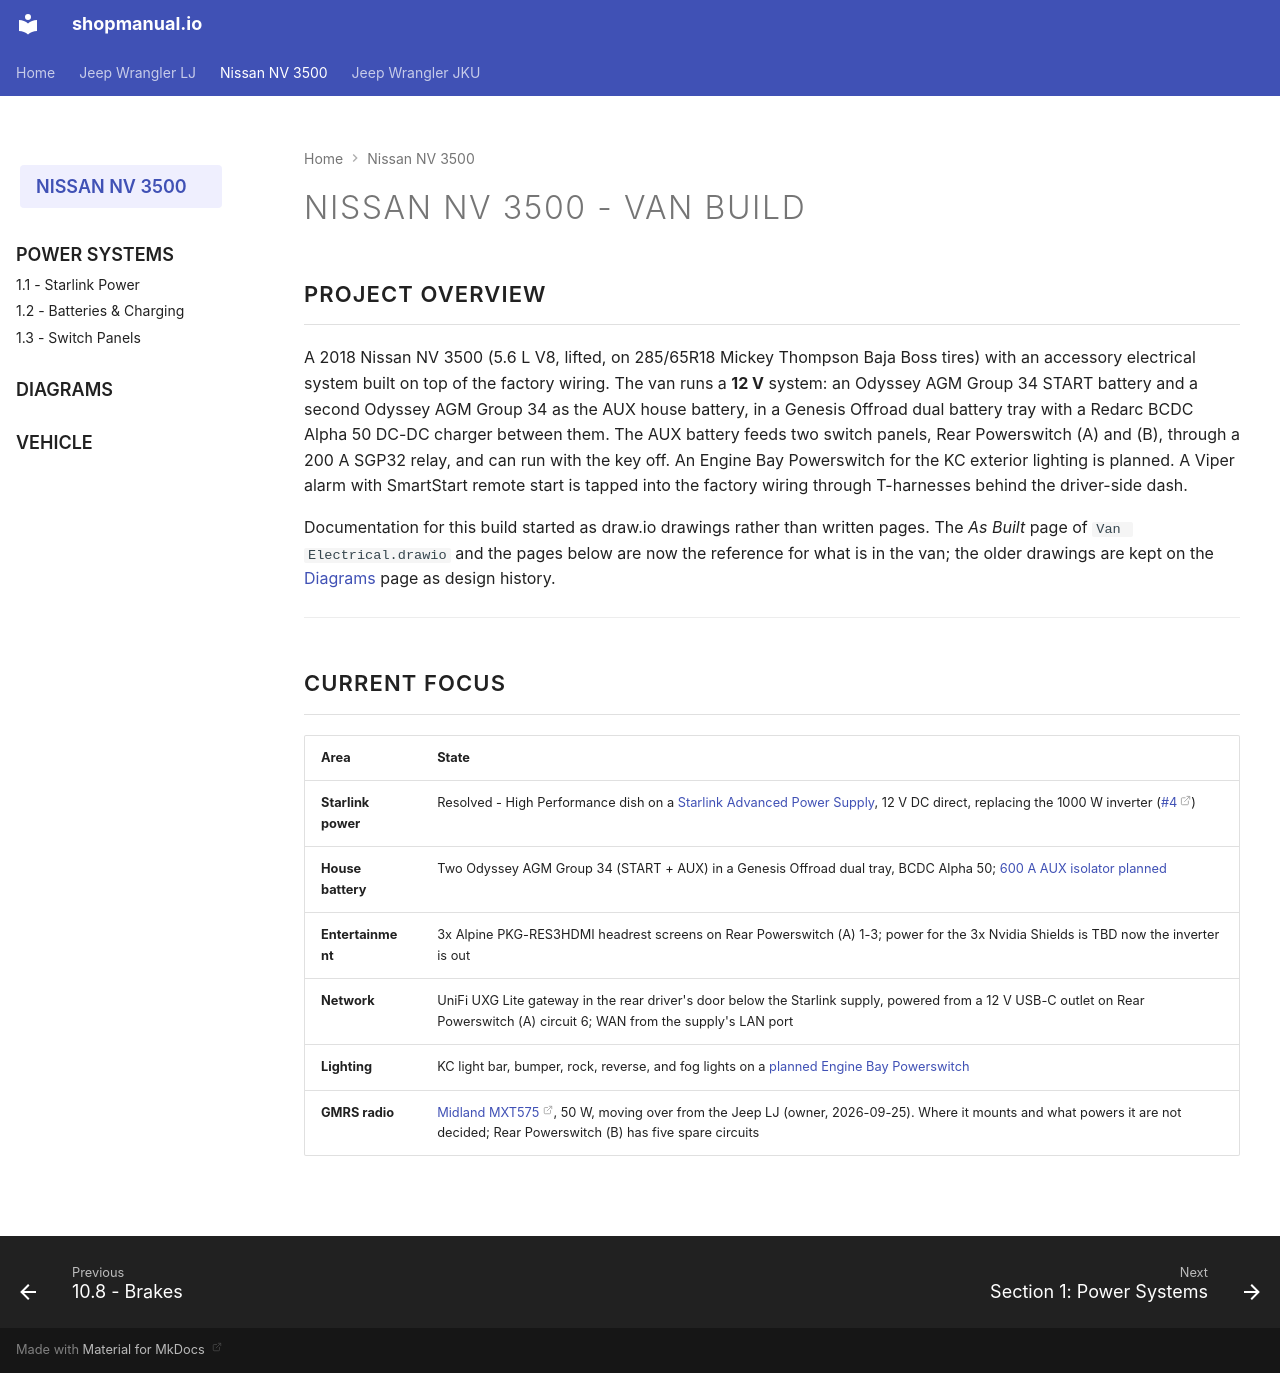

repository: sob/shopmanual.io · page: nissan_nv/index.html · generator: mkdocs

---
hide:
  - toc
---

# Nissan NV 3500 - Van Build {#nissan-nv-3500-van-build}

## Project Overview

A 2018 Nissan NV 3500 (5.6 L V8, lifted, on 285/65R18 Mickey Thompson Baja
Boss tires) with an accessory electrical system built on top of the factory
wiring. The van runs a **12 V** system: an Odyssey AGM Group 34 START battery
and a second Odyssey AGM Group 34 as the AUX house battery, in a Genesis
Offroad dual battery tray with a Redarc BCDC Alpha 50 DC-DC charger between
them. The AUX battery feeds two switch panels, Rear Powerswitch (A) and (B),
through a 200 A SGP32 relay, and can run with the key off. An Engine Bay
Powerswitch for the KC exterior lighting is planned. A Viper alarm with
SmartStart remote start is tapped into the factory wiring through T-harnesses
behind the driver-side dash.

Documentation for this build started as draw.io drawings rather than written
pages. The *As Built* page of `Van Electrical.drawio` and the pages below are
now the reference for what is in the van; the older drawings are kept on the
[Diagrams](02-diagrams/index.md) page as design history.

<div class="mobile-nav-only" markdown="1">

## Sections

- **[Power Systems](01-power-systems/index.md)** - Batteries, distribution, and the switch panels
- **[Starlink Power](01-power-systems/01-starlink-power.md)** - Starlink Advanced Power Supply, 12 V DC direct
- **[Batteries & Charging](01-power-systems/02-batteries-charging.md)** - Genesis dual battery tray, BCDC Alpha 50, SGP32 rear feed
- **[Switch Panels](01-power-systems/03-switch-panels.md)** - Circuit assignments for Rear Powerswitch (A) and (B)
- **[Diagrams](02-diagrams/index.md)** - The full set of van drawings, rendered from `Van Electrical.drawio`
- **[Vehicle](03-vehicle/index.md)** - Base vehicle, tires, factory-side aftermarket equipment, and service parts

</div>

---

## Current Focus

| Area | State |
| :--- | :---- |
| **Starlink power** | Resolved - High Performance dish on a [Starlink Advanced Power Supply](01-power-systems/01-starlink-power.md), 12 V DC direct, replacing the 1000 W inverter ([#4][issue-4]) |
| **House battery** | Two Odyssey AGM Group 34 (START + AUX) in a Genesis Offroad dual tray, BCDC Alpha 50; [600 A AUX isolator planned](01-power-systems/02-batteries-charging.md#planned) |
| **Entertainment** | 3x Alpine PKG-RES3HDMI headrest screens on Rear Powerswitch (A) 1-3; power for the 3x Nvidia Shields is TBD now the inverter is out |
| **Network** | UniFi UXG Lite gateway in the rear driver's door below the Starlink supply, powered from a 12 V USB-C outlet on Rear Powerswitch (A) circuit 6; WAN from the supply's LAN port |
| **Lighting** | KC light bar, bumper, rock, reverse, and fog lights on a [planned Engine Bay Powerswitch](01-power-systems/03-switch-panels.md#engine-bay) |
| **GMRS radio** | [Midland MXT575][mxt575], 50 W, moving over from the Jeep LJ (owner, 2026-09-25). Where it mounts and what powers it are not decided; Rear Powerswitch (B) has five spare circuits |

[issue-4]: https://github.com/sob/shopmanual.io/issues/4
[mxt575]: https://midlandusa.com/products/mxt575-micromobile-gmrs-two-way-radio
